Photos from the image-classification dataset "dataset" in the GitHub repository jayx101/ObjectRecognition. Its 11 classes are: bulb, Fitbit, glasses, keys, Leatherman multi-tool, Nurofen, pliers, remote control, tape, trigger, trigger small.

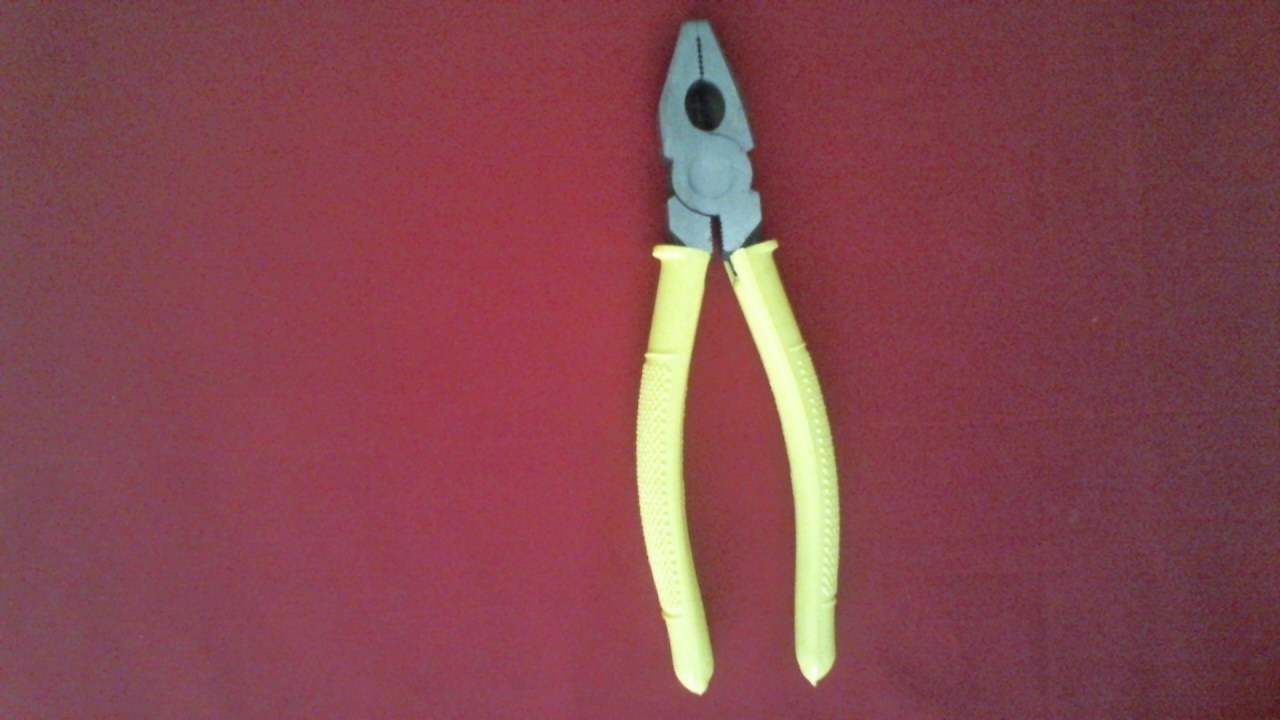
Label: pliers

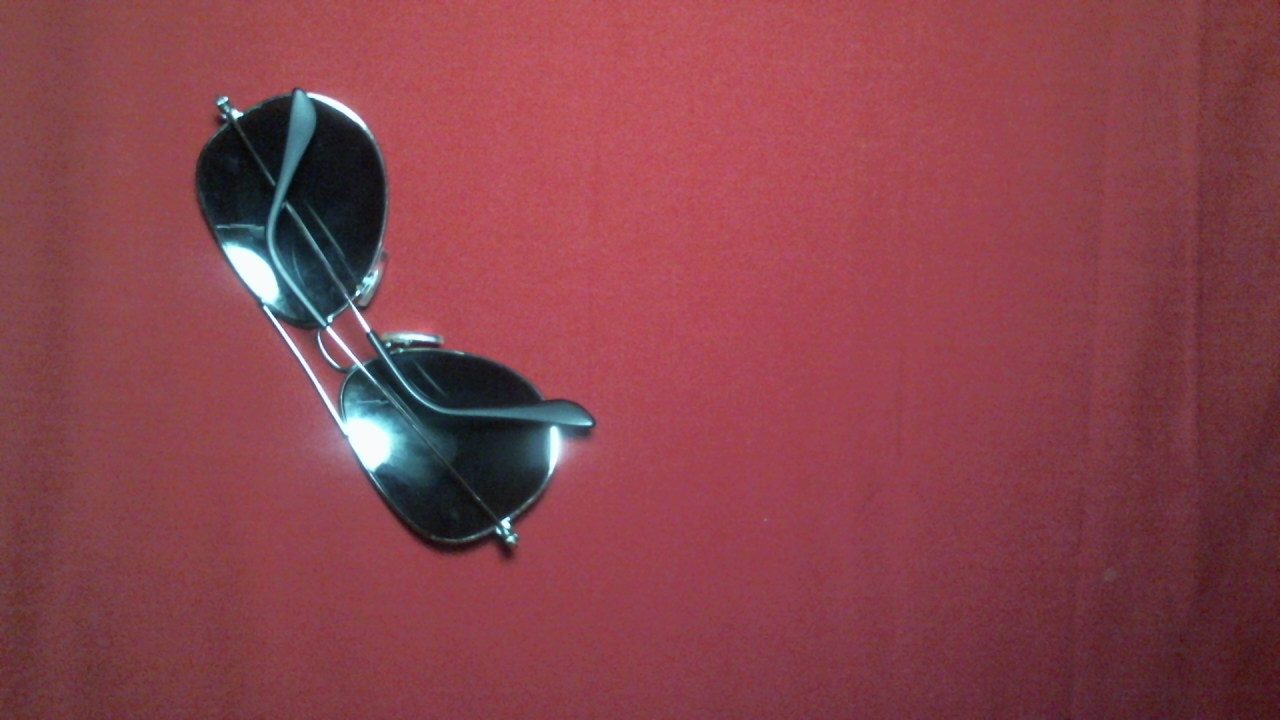
Label: glasses

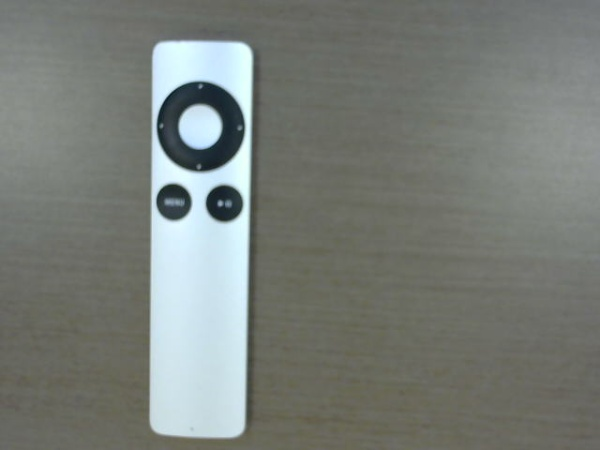
Label: remote control

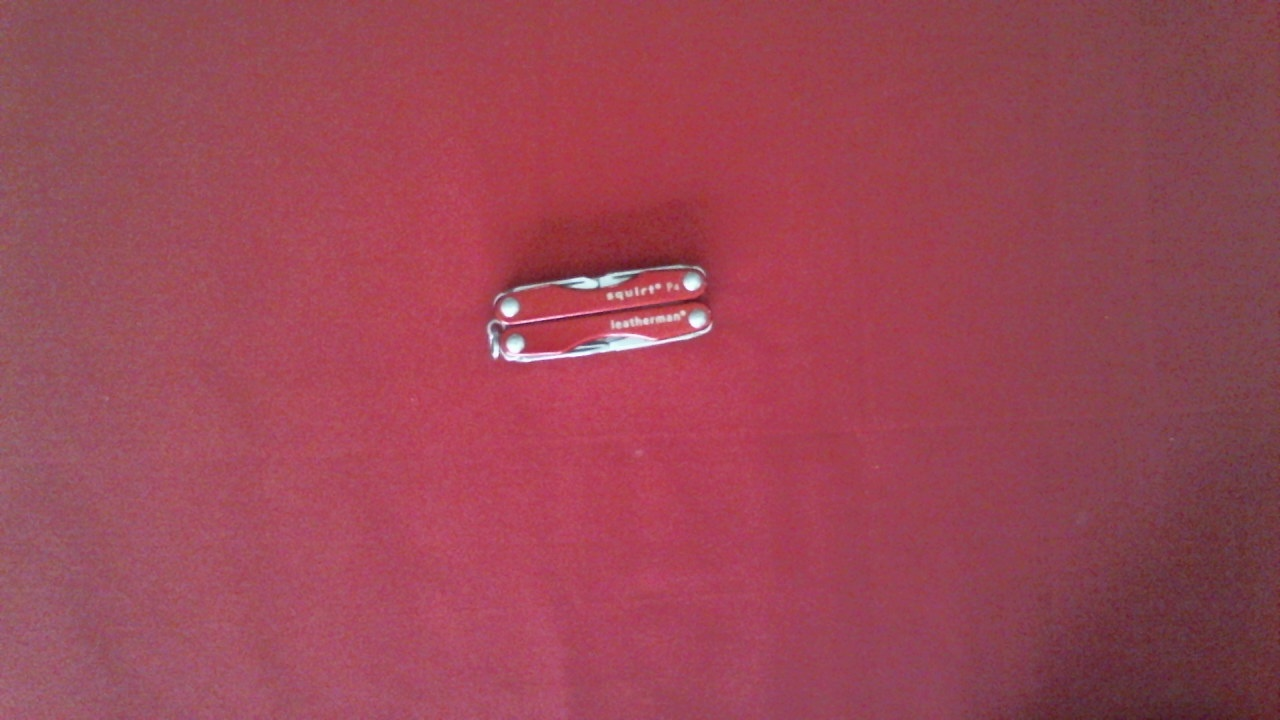
Label: Leatherman multi-tool

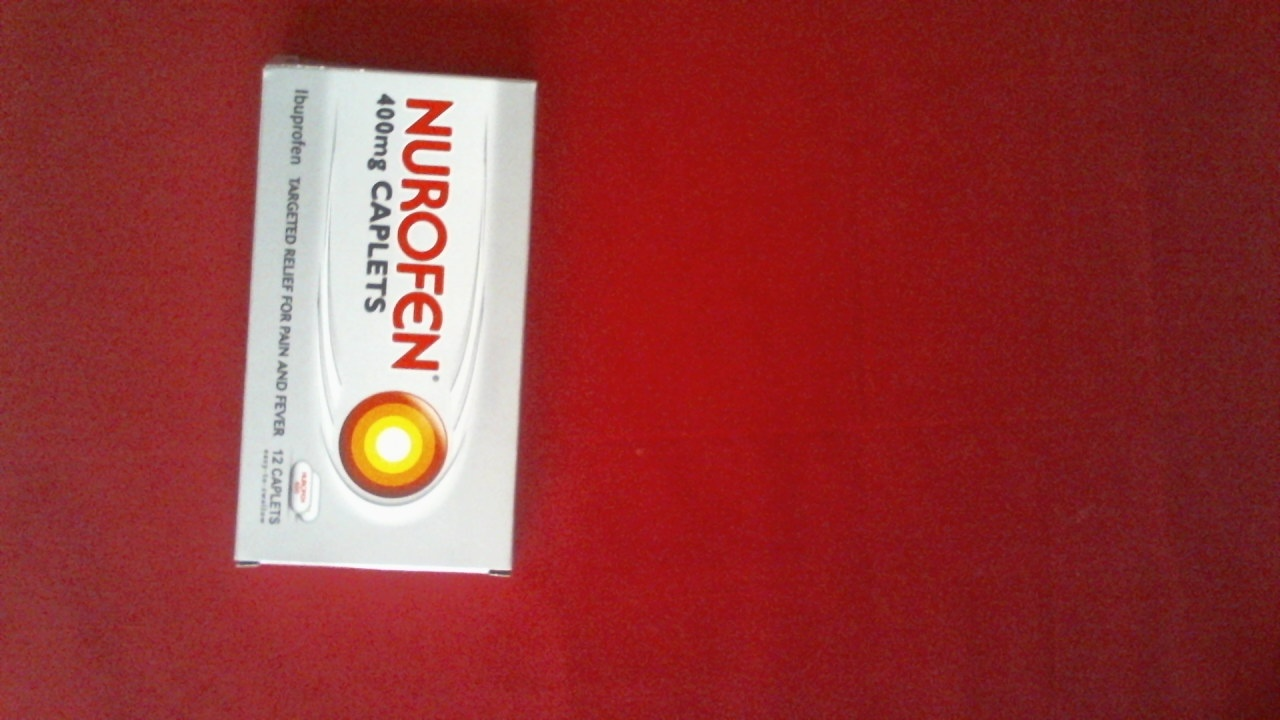
Label: Nurofen

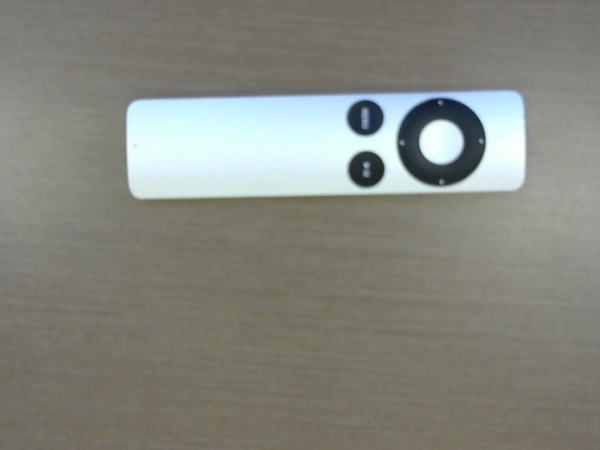
Label: remote control
